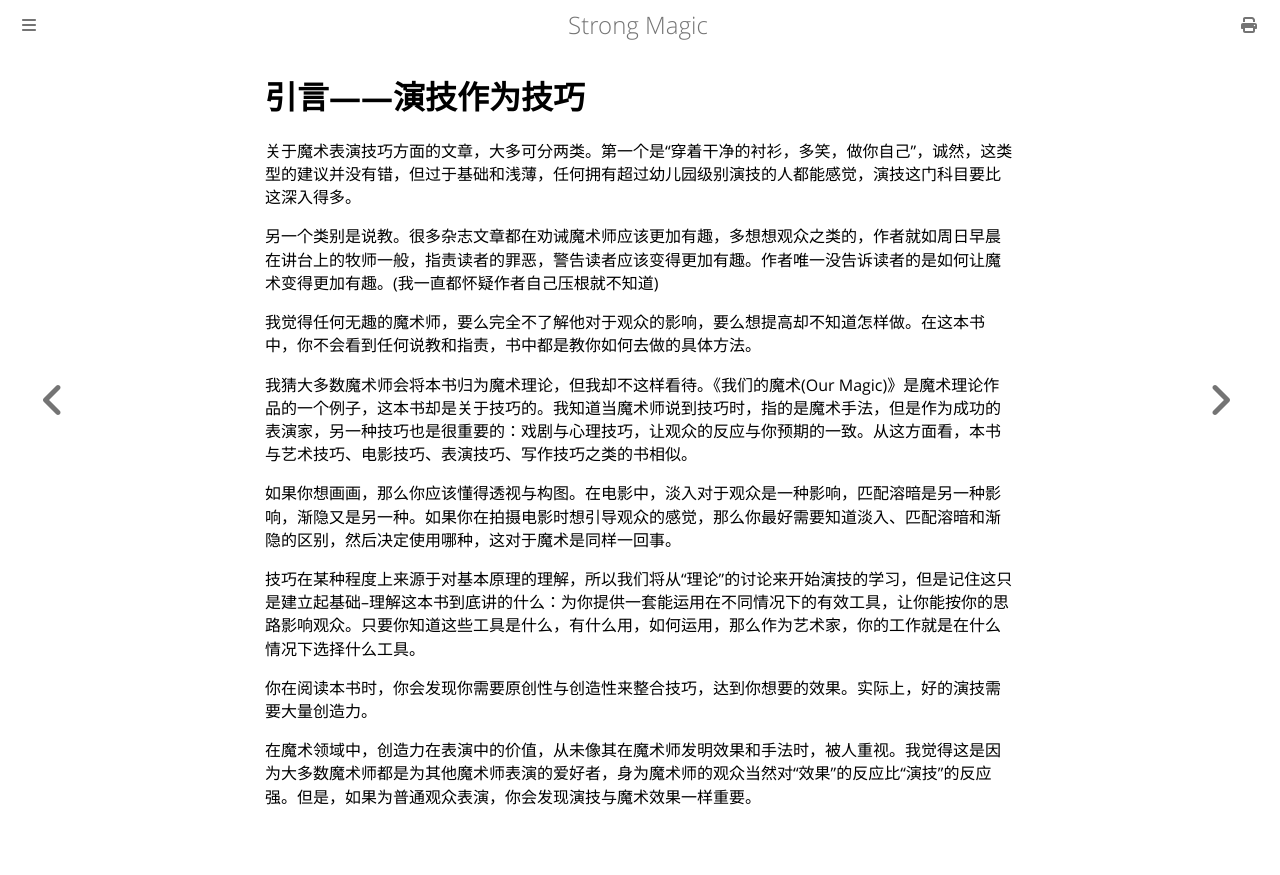

repository: ZJY0516/strong-magic · page: preface.html · generator: mdbook

# 引言——演技作为技巧

关于魔术表演技巧方面的文章，大多可分两类。第一个是“穿着干净的衬衫，多笑，做你自己”，诚然，这类型的建议并没有错，但过于基础和浅薄，任何拥有超过幼儿园级别演技的人都能感觉，演技这门科目要比这深入得多。

另一个类别是说教。很多杂志文章都在劝诫魔术师应该更加有趣，多想想观众之类的，作者就如周日早晨在讲台上的牧师一般，指责读者的罪恶，警告读者应该变得更加有趣。作者唯一没告诉读者的是如何让魔术变得更加有趣。(我一直都怀疑作者自己压根就不知道)

我觉得任何无趣的魔术师，要么完全不了解他对于观众的影响，要么想提高却不知道怎样做。在这本书中，你不会看到任何说教和指责，书中都是教你如何去做的具体方法。

我猜大多数魔术师会将本书归为魔术理论，但我却不这样看待。《我们的魔术(Our Magic)》是魔术理论作品的一个例子，这本书却是关于技巧的。我知道当魔术师说到技巧时，指的是魔术手法，但是作为成功的表演家，另一种技巧也是很重要的：戏剧与心理技巧，让观众的反应与你预期的一致。从这方面看，本书与艺术技巧、电影技巧、表演技巧、写作技巧之类的书相似。

如果你想画画，那么你应该懂得透视与构图。在电影中，淡入对于观众是一种影响，匹配溶暗是另一种影响，渐隐又是另一种。如果你在拍摄电影时想引导观众的感觉，那么你最好需要知道淡入、匹配溶暗和渐隐的区别，然后决定使用哪种，这对于魔术是同样一回事。

技巧在某种程度上来源于对基本原理的理解，所以我们将从“理论”的讨论来开始演技的学习，但是记住这只是建立起基础--理解这本书到底讲的什么：为你提供一套能运用在不同情况下的有效工具，让你能按你的思路影响观众。只要你知道这些工具是什么，有什么用，如何运用，那么作为艺术家，你的工作就是在什么情况下选择什么工具。

你在阅读本书时，你会发现你需要原创性与创造性来整合技巧，达到你想要的效果。实际上，好的演技需要大量创造力。

在魔术领域中，创造力在表演中的价值，从未像其在魔术师发明效果和手法时，被人重视。我觉得这是因为大多数魔术师都是为其他魔术师表演的爱好者，身为魔术师的观众当然对“效果”的反应比“演技”的反应强。但是，如果为普通观众表演，你会发现演技与魔术效果一样重要。
